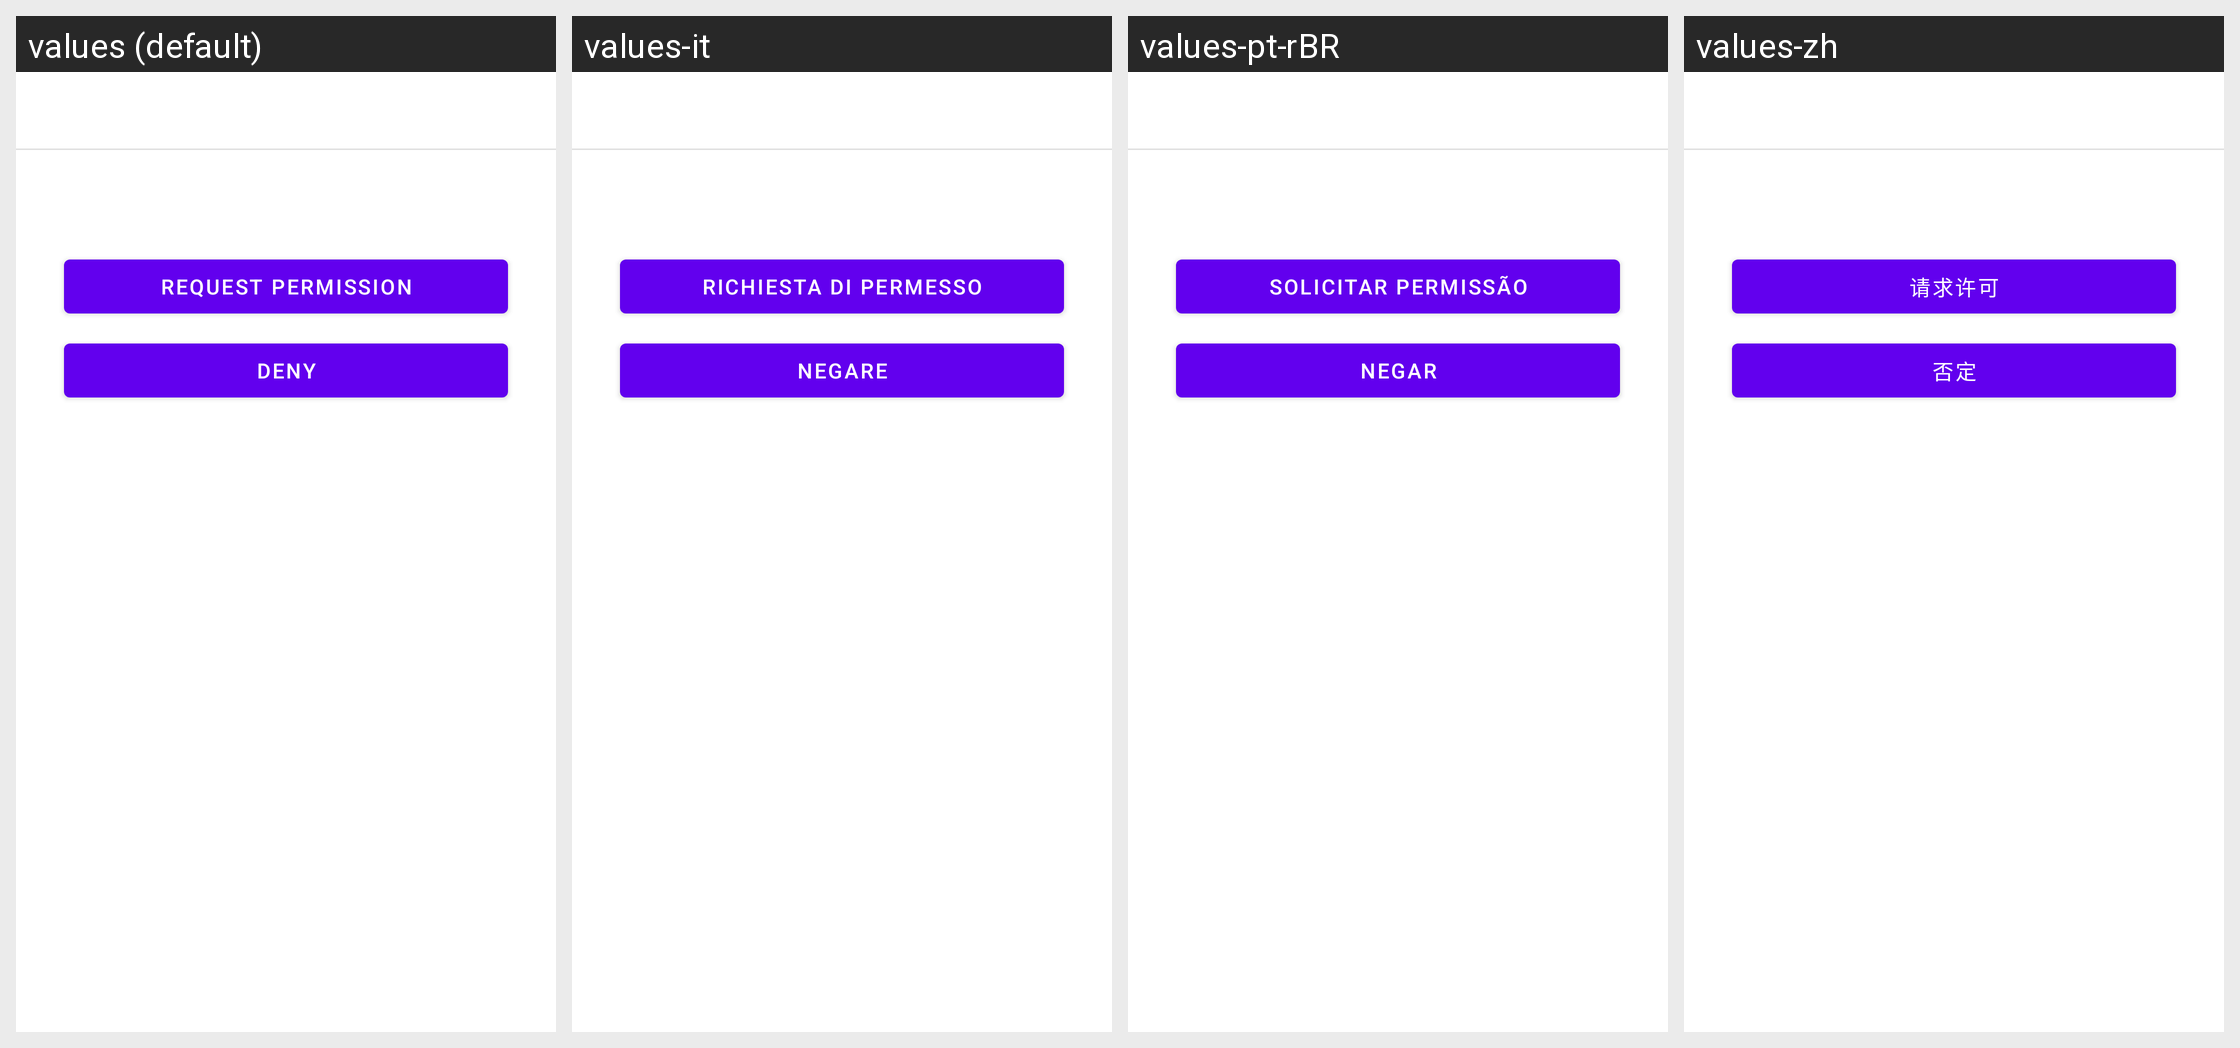

Locale-by-locale string values for the Android screen shown in this grid:
Android screen res/layout/dialog_permission.xml rendered under 4 locales, left to right: values (default), values-it, values-pt-rBR, values-zh. Device: Nexus 5 (rendered at 1080×1920; each locale shown at half size, 540×960, under a caption strip naming it); theme AppTheme.
Other locales in the repository, not shown: values-af, values-am, values-ar, values-as, values-az, values-be, values-bg, values-bn, values-bs, values-ca, values-cs, values-da, values-de, values-el, values-en-rGB, values-es, values-es-rUS, values-et, values-eu, values-fa, values-fi, values-fr, values-fr-rCA, values-gl, values-gu, values-hi, values-hr, values-hu, values-hy, values-in, values-is, values-iw, values-ja, values-ka, values-kk, values-km, values-kn, values-ko, values-ky, values-lo, values-lt, values-lv, values-mk, values-ml, values-mn, values-mr, values-ms, values-my, values-nb, values-ne, values-nl, values-or, values-pa, values-pl, values-pt-rPT, values-ro, values-ru, values-si, values-sk, values-sl, values-sq, values-sr, values-sv, values-sw, values-ta, values-te, values-th, values-tl, values-tr, values-uk, values-ur, values-uz, values-vi, values-zh-rCN, values-zh-rHK, values-zh-rTW, values-zu.
Strings drawn on this screen, with the default value and each locale's value (text and hints the layout hard-codes, and strings that could not be matched under every locale, appear in the picture but are not listed):

button_request_permission
  values: Request permission
  values-it: Richiesta di permesso
  values-pt-rBR: Solicitar permissão
  values-zh: 请求许可

button_deny
  values: Deny
  values-it: Negare
  values-pt-rBR: Negar
  values-zh: 否定
